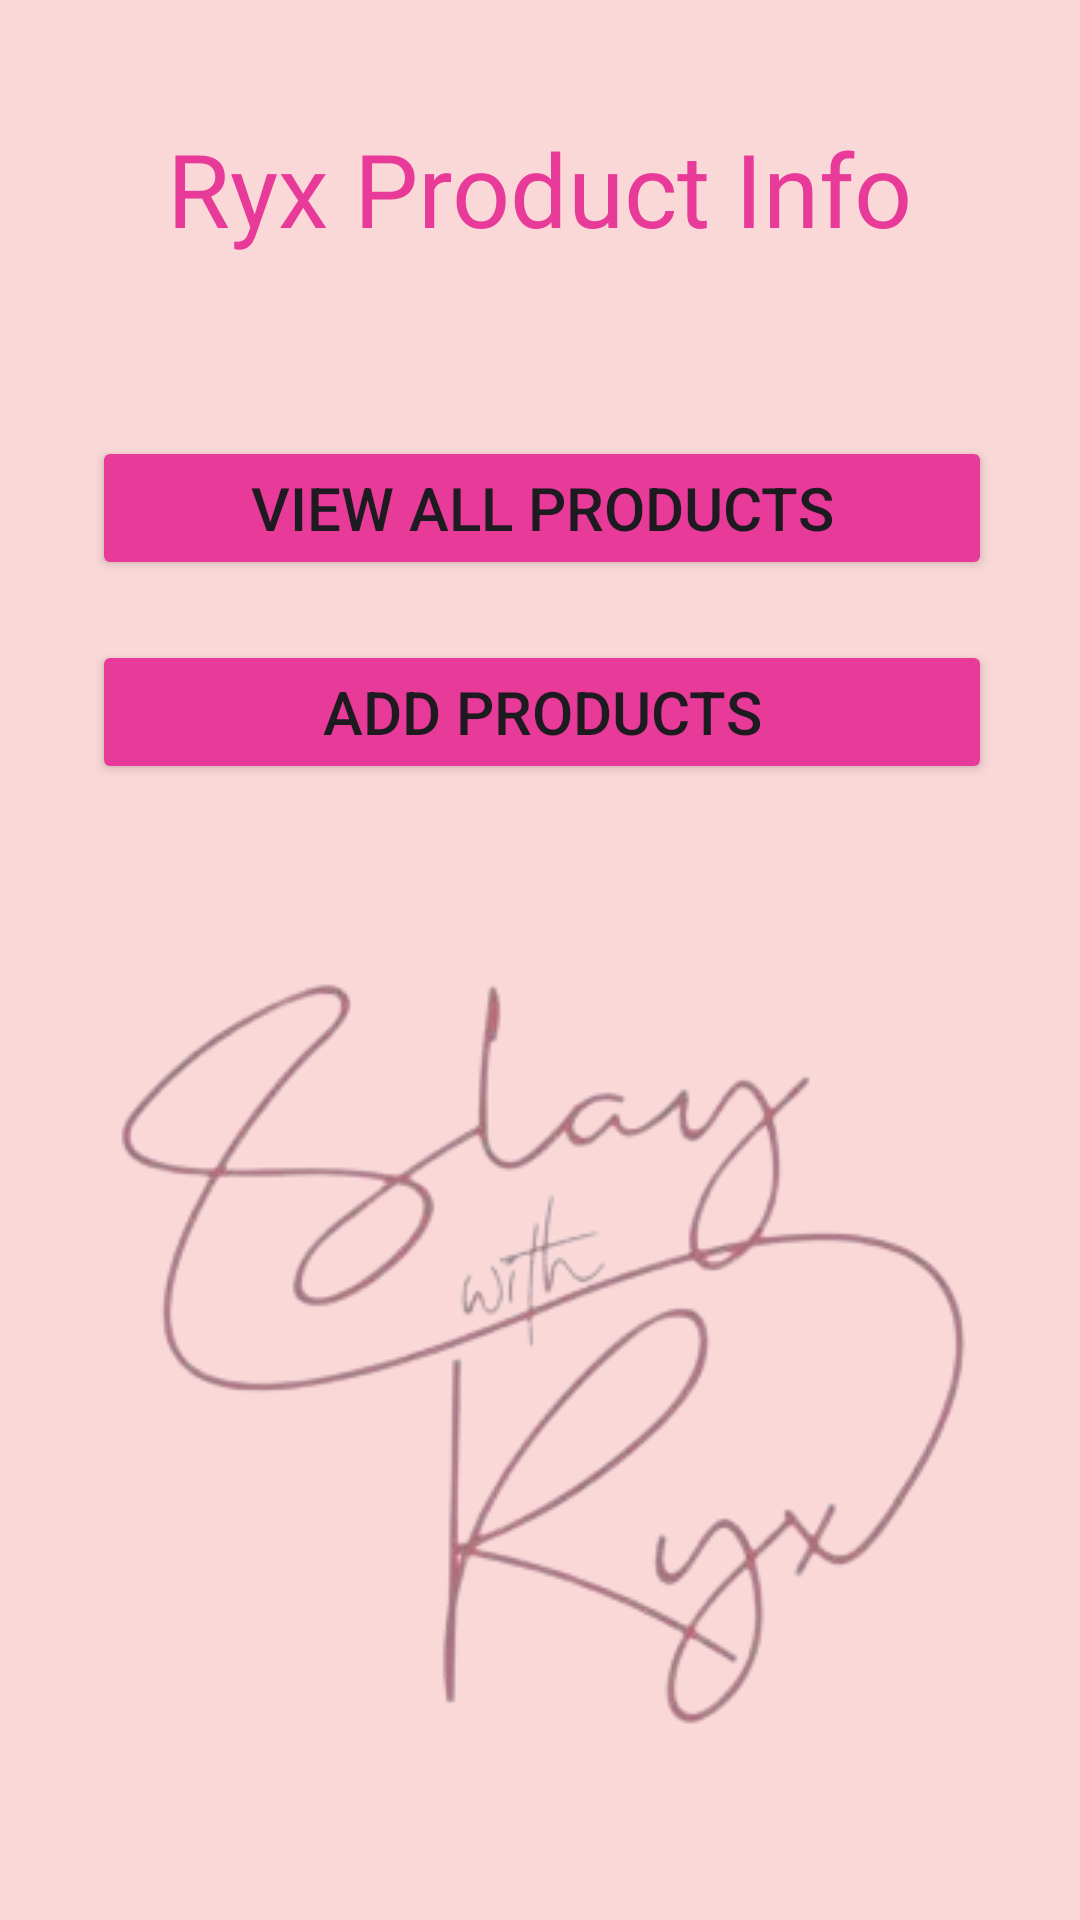

Here is an Android app screen rendered from its layout file. Give the layout XML and the strings, colors and styles it references.
<!-- AndroidManifest.xml: application theme Theme.APExercise11 -->
<!-- res/layout/activity_main.xml -->
<?xml version="1.0" encoding="utf-8"?>
<androidx.constraintlayout.widget.ConstraintLayout xmlns:android="http://schemas.android.com/apk/res/android"
    xmlns:app="http://schemas.android.com/apk/res-auto"
    xmlns:tools="http://schemas.android.com/tools"
    android:layout_width="match_parent"
    android:layout_height="match_parent"
    android:layout_marginStart="10dp"
    android:layout_marginTop="10dp"
    android:layout_marginEnd="10dp"
    android:layout_marginBottom="10dp"
    android:background="#FAD8D8"
    tools:context=".MainActivity">

    <TextView
        android:id="@+id/textView"
        android:layout_width="wrap_content"
        android:layout_height="wrap_content"
        android:layout_marginTop="40dp"
        android:fontFamily="@font/berkshire_swash"
        android:text="@string/productInfoApp"
        android:textColor="#E83A99"
        android:textSize="34sp"
        app:layout_constraintEnd_toEndOf="parent"
        app:layout_constraintStart_toStartOf="parent"
        app:layout_constraintTop_toTopOf="parent" />

    <Button
        android:id="@+id/btnView"
        android:layout_width="300dp"
        android:layout_height="wrap_content"
        android:layout_marginTop="60dp"
        android:backgroundTint="#E83A99"
        android:text="@string/viewallproducts"
        android:textSize="20sp"
        app:layout_constraintEnd_toEndOf="@+id/textView"
        app:layout_constraintHorizontal_bias="0.489"
        app:layout_constraintStart_toStartOf="@+id/textView"
        app:layout_constraintTop_toBottomOf="@+id/textView" />

    <Button
        android:id="@+id/btnAdd"
        android:layout_width="300dp"
        android:layout_height="wrap_content"
        android:layout_marginTop="20dp"
        android:backgroundTint="#E83A99"
        android:text="@string/addproducts"
        android:textSize="20sp"
        app:layout_constraintEnd_toEndOf="@+id/btnView"
        app:layout_constraintStart_toStartOf="@+id/btnView"
        app:layout_constraintTop_toBottomOf="@+id/btnView" />

    <ImageView
        android:id="@+id/imageView"
        android:layout_width="wrap_content"
        android:layout_height="wrap_content"
        android:layout_marginTop="50dp"
        app:layout_constraintEnd_toEndOf="@+id/btnAdd"
        app:layout_constraintHorizontal_bias="0.0"
        app:layout_constraintStart_toStartOf="@+id/btnAdd"
        app:layout_constraintTop_toBottomOf="@+id/btnAdd"
        app:srcCompat="@drawable/slayslay" />
</androidx.constraintlayout.widget.ConstraintLayout>
<!-- resources referenced by this layout -->
<resources>
  <!-- drawable slayslay: png bitmap (drawable, 45972 bytes) -->
  <string name="addproducts">Add Products</string>
  <string name="productInfoApp">Ryx Product Info</string>
  <string name="viewallproducts">View All Products</string>
  <style name="Theme.APExercise11" parent="Base.Theme.APExercise11" />
  <style name="Base.Theme.APExercise11" parent="Theme.Material3.DayNight.NoActionBar">
          
          
      </style>
</resources>
